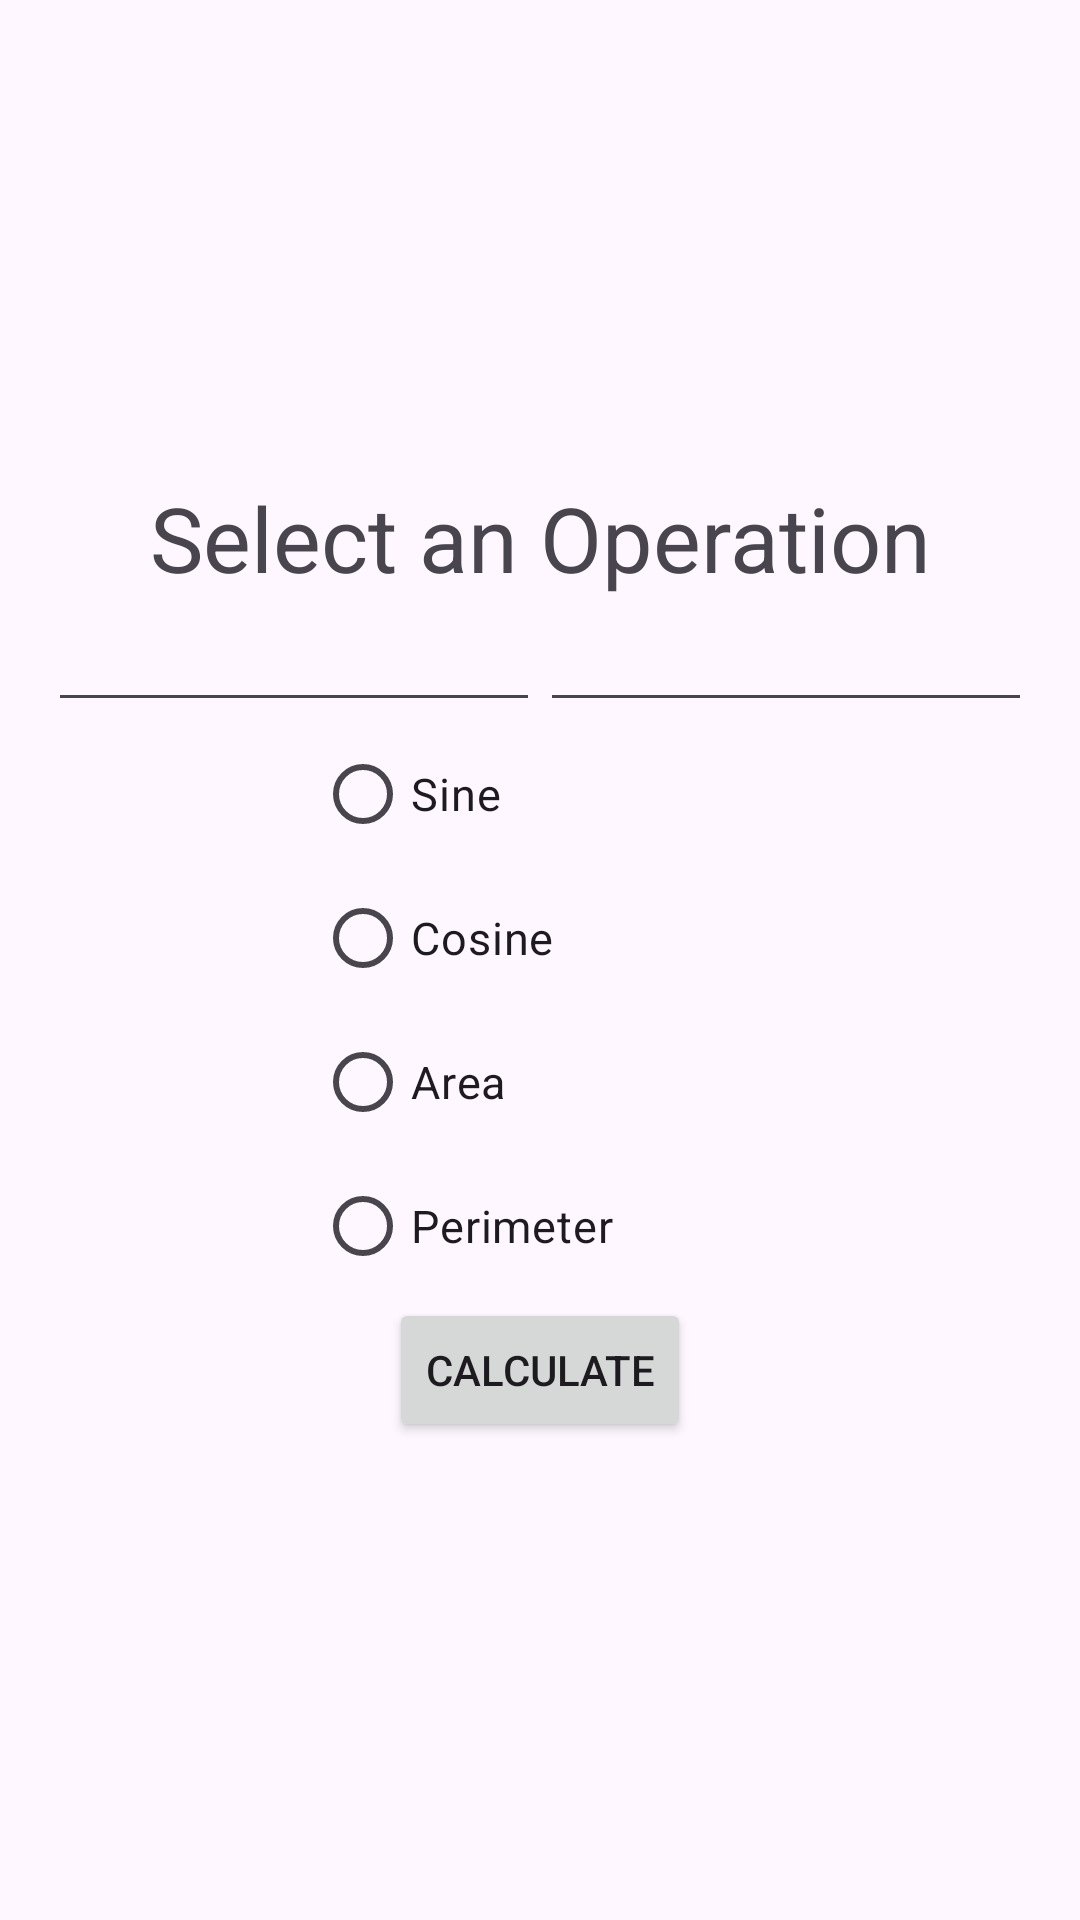

Layout XML and referenced resources for this Android screen:
<!-- AndroidManifest.xml: application theme Theme.Entregable2_PDM -->
<!-- res/layout/calculator.xml -->
<?xml version="1.0" encoding="utf-8"?>
<LinearLayout xmlns:android="http://schemas.android.com/apk/res/android"
    xmlns:app="http://schemas.android.com/apk/res-auto"
    xmlns:tools="http://schemas.android.com/tools"
    android:id="@+id/main"
    android:layout_width="match_parent"
    android:layout_height="match_parent"
    tools:context=".Calculator"
    android:orientation="vertical"
    android:padding="20dp"
    android:gravity="center_vertical">

    <LinearLayout
        android:layout_width="match_parent"
        android:layout_height="wrap_content">
        <TextView
            android:id="@+id/topMessage"
            android:layout_width="match_parent"
            android:layout_height="wrap_content"
            android:text="Select an Operation"
            android:textAlignment="center"
            android:textSize="30sp"/>
    </LinearLayout>
    <LinearLayout
        android:layout_width="match_parent"
        android:layout_height="wrap_content"
        android:orientation="horizontal"
        android:gravity="center">
        <EditText
            android:id="@+id/inp1"
            android:layout_width="170dp"
            android:layout_height="wrap_content"
            android:focusable="false"
            android:inputType="numberDecimal"
            android:textColor="@color/black"/>
        <EditText
            android:id="@+id/inp2"
            android:layout_width="170dp"
            android:layout_height="wrap_content"
            android:focusable="false"
            android:inputType="numberDecimal"
            android:textColor="@color/black"/>
    </LinearLayout>

    <LinearLayout
        android:layout_width="match_parent"
        android:layout_height="wrap_content"
        android:orientation="horizontal"
        android:gravity="center">
        <RadioGroup
            android:id="@+id/op1"
            android:layout_width="wrap_content"
            android:layout_height="wrap_content"
            android:orientation="vertical">
            <RadioButton
                android:id="@+id/sin"
                android:layout_width="150dp"
                android:layout_height="wrap_content"
                android:text="Sine"
                android:textSize="15sp"/>
            <RadioButton
                android:id="@+id/cos"
                android:layout_width="150dp"
                android:layout_height="wrap_content"
                android:text="Cosine"
                android:textSize="15sp"/>
            <RadioButton
                android:id="@+id/area"
                android:layout_width="150dp"
                android:layout_height="wrap_content"
                android:text="Area"
                android:textSize="15sp"/>
            <RadioButton
                android:id="@+id/peri"
                android:layout_width="150dp"
                android:layout_height="wrap_content"
                android:text="Perimeter"
                android:textSize="15sp"/>
        </RadioGroup>
    </LinearLayout>
    <LinearLayout
        android:layout_width="match_parent"
        android:layout_height="wrap_content"
        android:gravity="center"
        android:orientation="vertical">
        <Button
            android:id="@+id/calculate"
            android:layout_width="wrap_content"
            android:layout_height="wrap_content"
            android:text="Calculate"/>
    </LinearLayout>

</LinearLayout>
<!-- resources referenced by this layout -->
<resources>
  <style name="Theme.Entregable2_PDM" parent="Base.Theme.Entregable2_PDM" />
  <style name="Base.Theme.Entregable2_PDM" parent="Theme.Material3.DayNight.NoActionBar">
          
          
      </style>
  <!-- not gathered from this repository: default colours our renderer supplied (Android Studio template values) -->
  <color name="black">#FF000000</color>
</resources>
